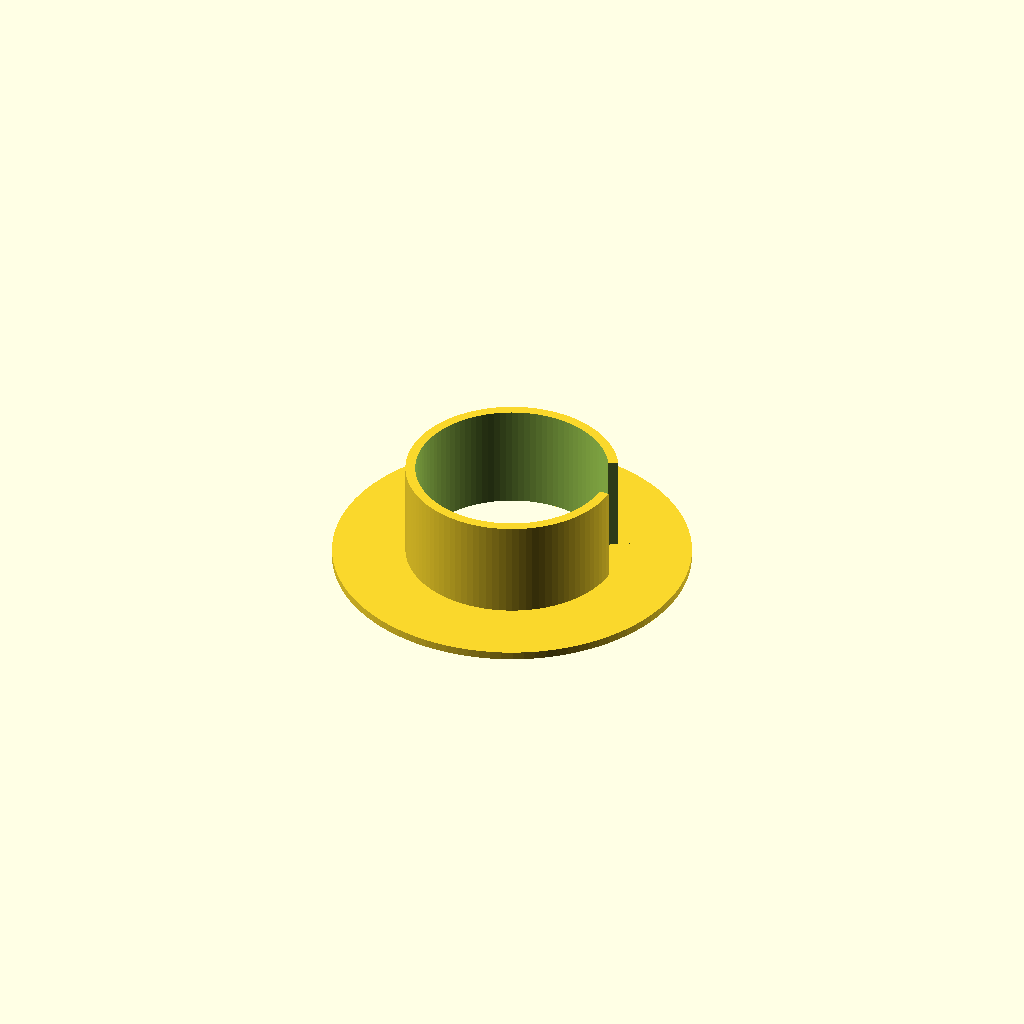
Cell 1: the model at its default parameters.
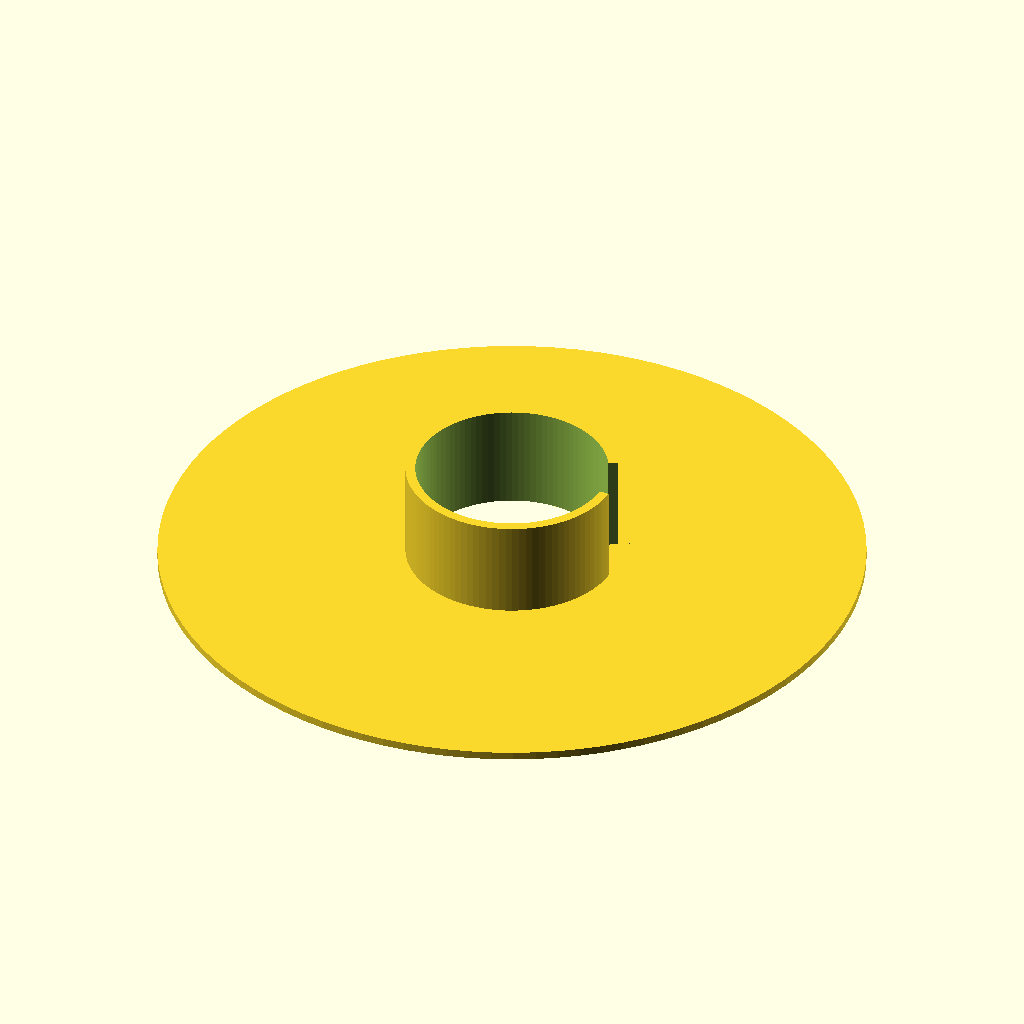
Cell 2 — bottom_inner_radius set to 130, the other parameters unchanged.
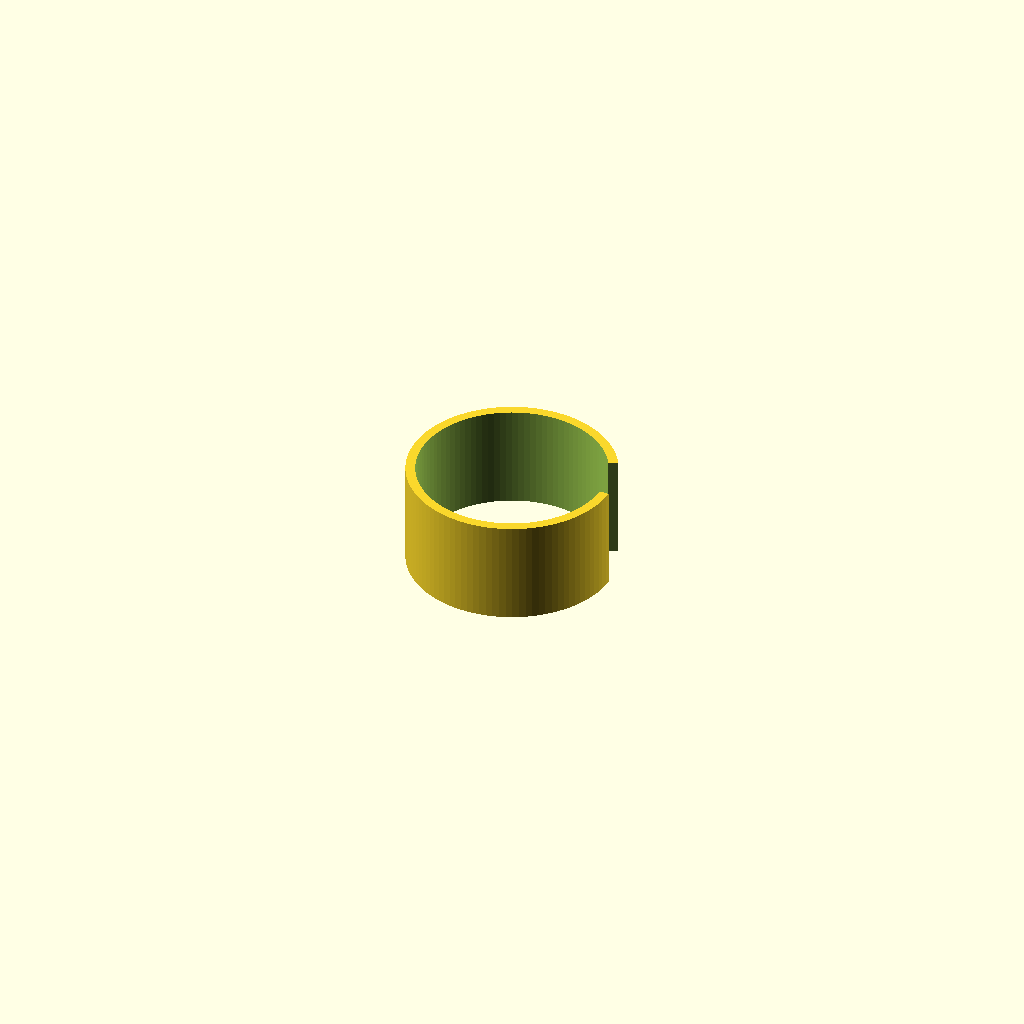
Cell 3 — top_inner_radius set to 72, the other parameters unchanged.
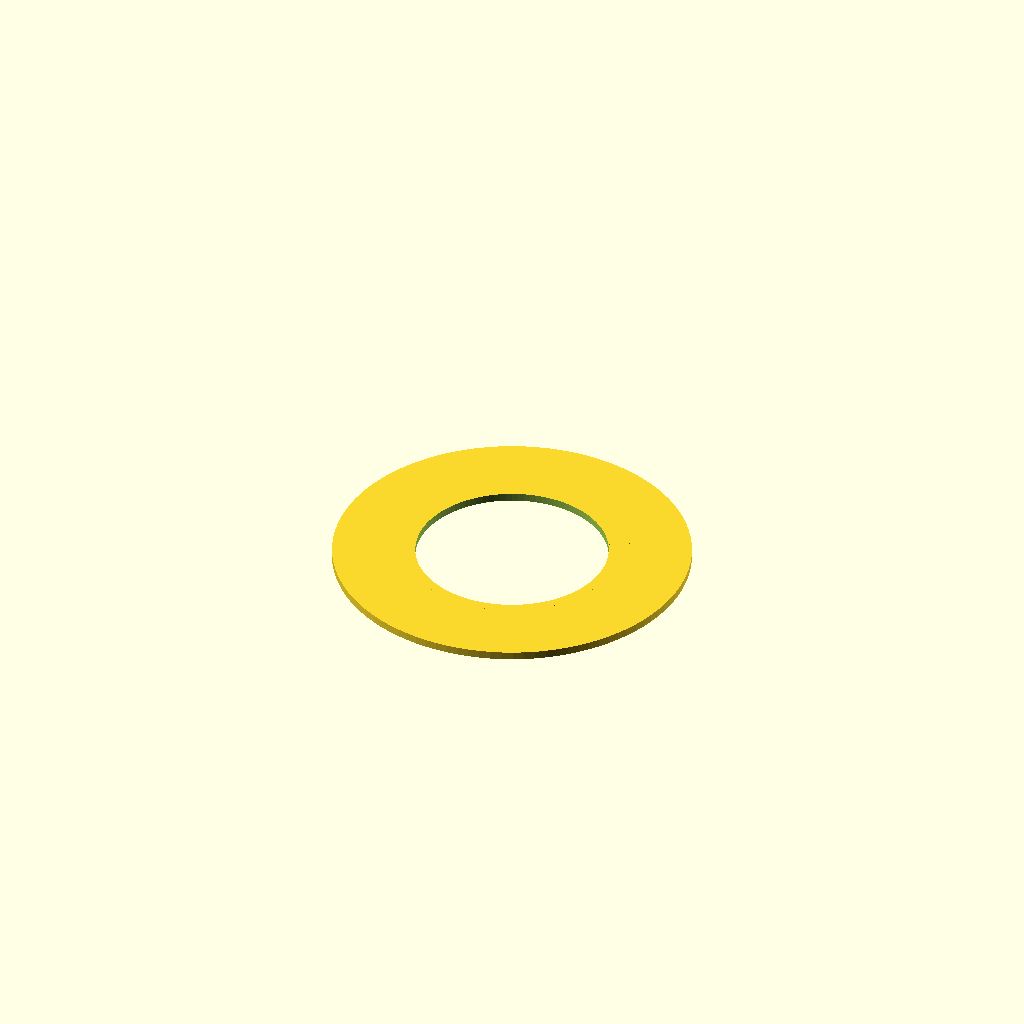
Cell 4: inner_radius = 72 (everything else at default).
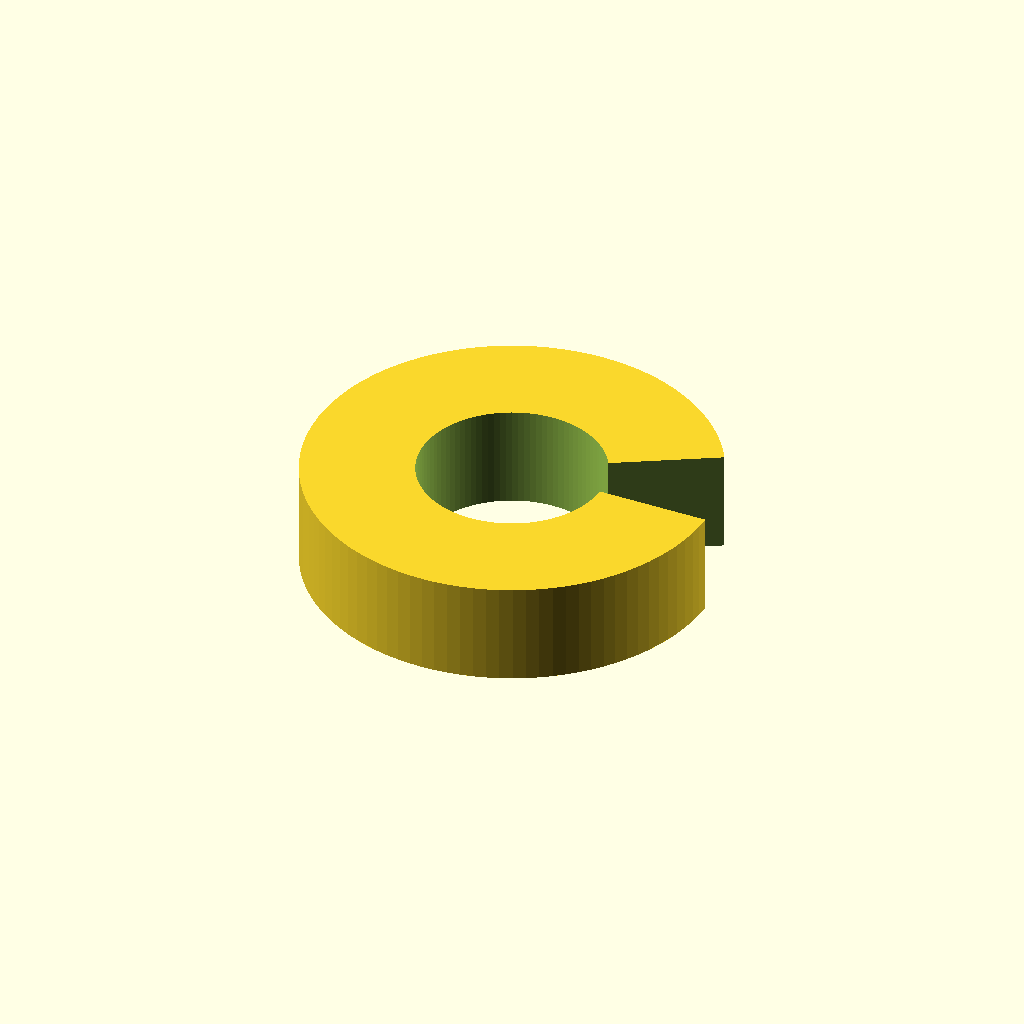
Cell 5 — outer_radius set to 79.4, the other parameters unchanged.
All cells are drawn from one camera (rotation 55°, 0°, 25°, orthographic, colour scheme Cornfield), so only the parameter changes between them.
The OpenSCAD source (scad/halter_teil1.scad):
//
// Parameters
//

// Tapered adapter section
bottom_inner_radius = 65;
top_inner_radius    = 36;
cone_height         = 3;

// Cylindrical section
inner_radius        = 36;
outer_radius        = 39.7;
cylinder_height     = 40;

// Wall thickness
wall_thickness      = 2;

// Opening
missing_angle       = 30;   // Angular section to remove

$fn = 100;                  // High resolution for smooth curves


//
// Hollow tapered section
//
difference() {

    // Outer cone
    cylinder(
        h = cone_height,
        r = bottom_inner_radius + wall_thickness
    );

    // Inner cavity
    translate([0, 0, -1]) {
        cylinder(
            h = cone_height + 2,
            r = top_inner_radius
        );
    }
}


//
// Hollow cylinder with opening
//
difference() {

    //
    // Main hollow cylinder
    //
    difference() {

        // Outer wall
        cylinder(
            h = cylinder_height,
            r = outer_radius
        );

        // Inner cavity
        translate([0, 0, -1]) {
            cylinder(
                h = cylinder_height + 2,
                r = inner_radius
            );
        }
    }

    //
    // Remove pie-shaped section
    //
    translate([0, 0, -1]) {

        linear_extrude(height = cylinder_height + 2) {

            pie_slice_2d(
                r = outer_radius + 5,
                angle = missing_angle
            );
        }
    }
}


//
// 2D pie-slice module
// Origin located at [0, 0]
//
module pie_slice_2d(r, angle) {

    intersection() {

        circle(r = r);

        polygon(
            points = concat(
                [[0, 0]],
                [
                    for (a = [0 : 5 : angle])
                        [r * 2 * cos(a), r * 2 * sin(a)]
                ],
                [[r * 2 * cos(angle), r * 2 * sin(angle)]]
            )
        );
    }
}
Customizer parameters (derived from the source; name, type, default, range or options):
bottom_inner_radius: number, default 65
top_inner_radius: number, default 36
cone_height: number, default 3
inner_radius: number, default 36
outer_radius: number, default 39.7
cylinder_height: number, default 40
wall_thickness: number, default 2
missing_angle: number, default 30
